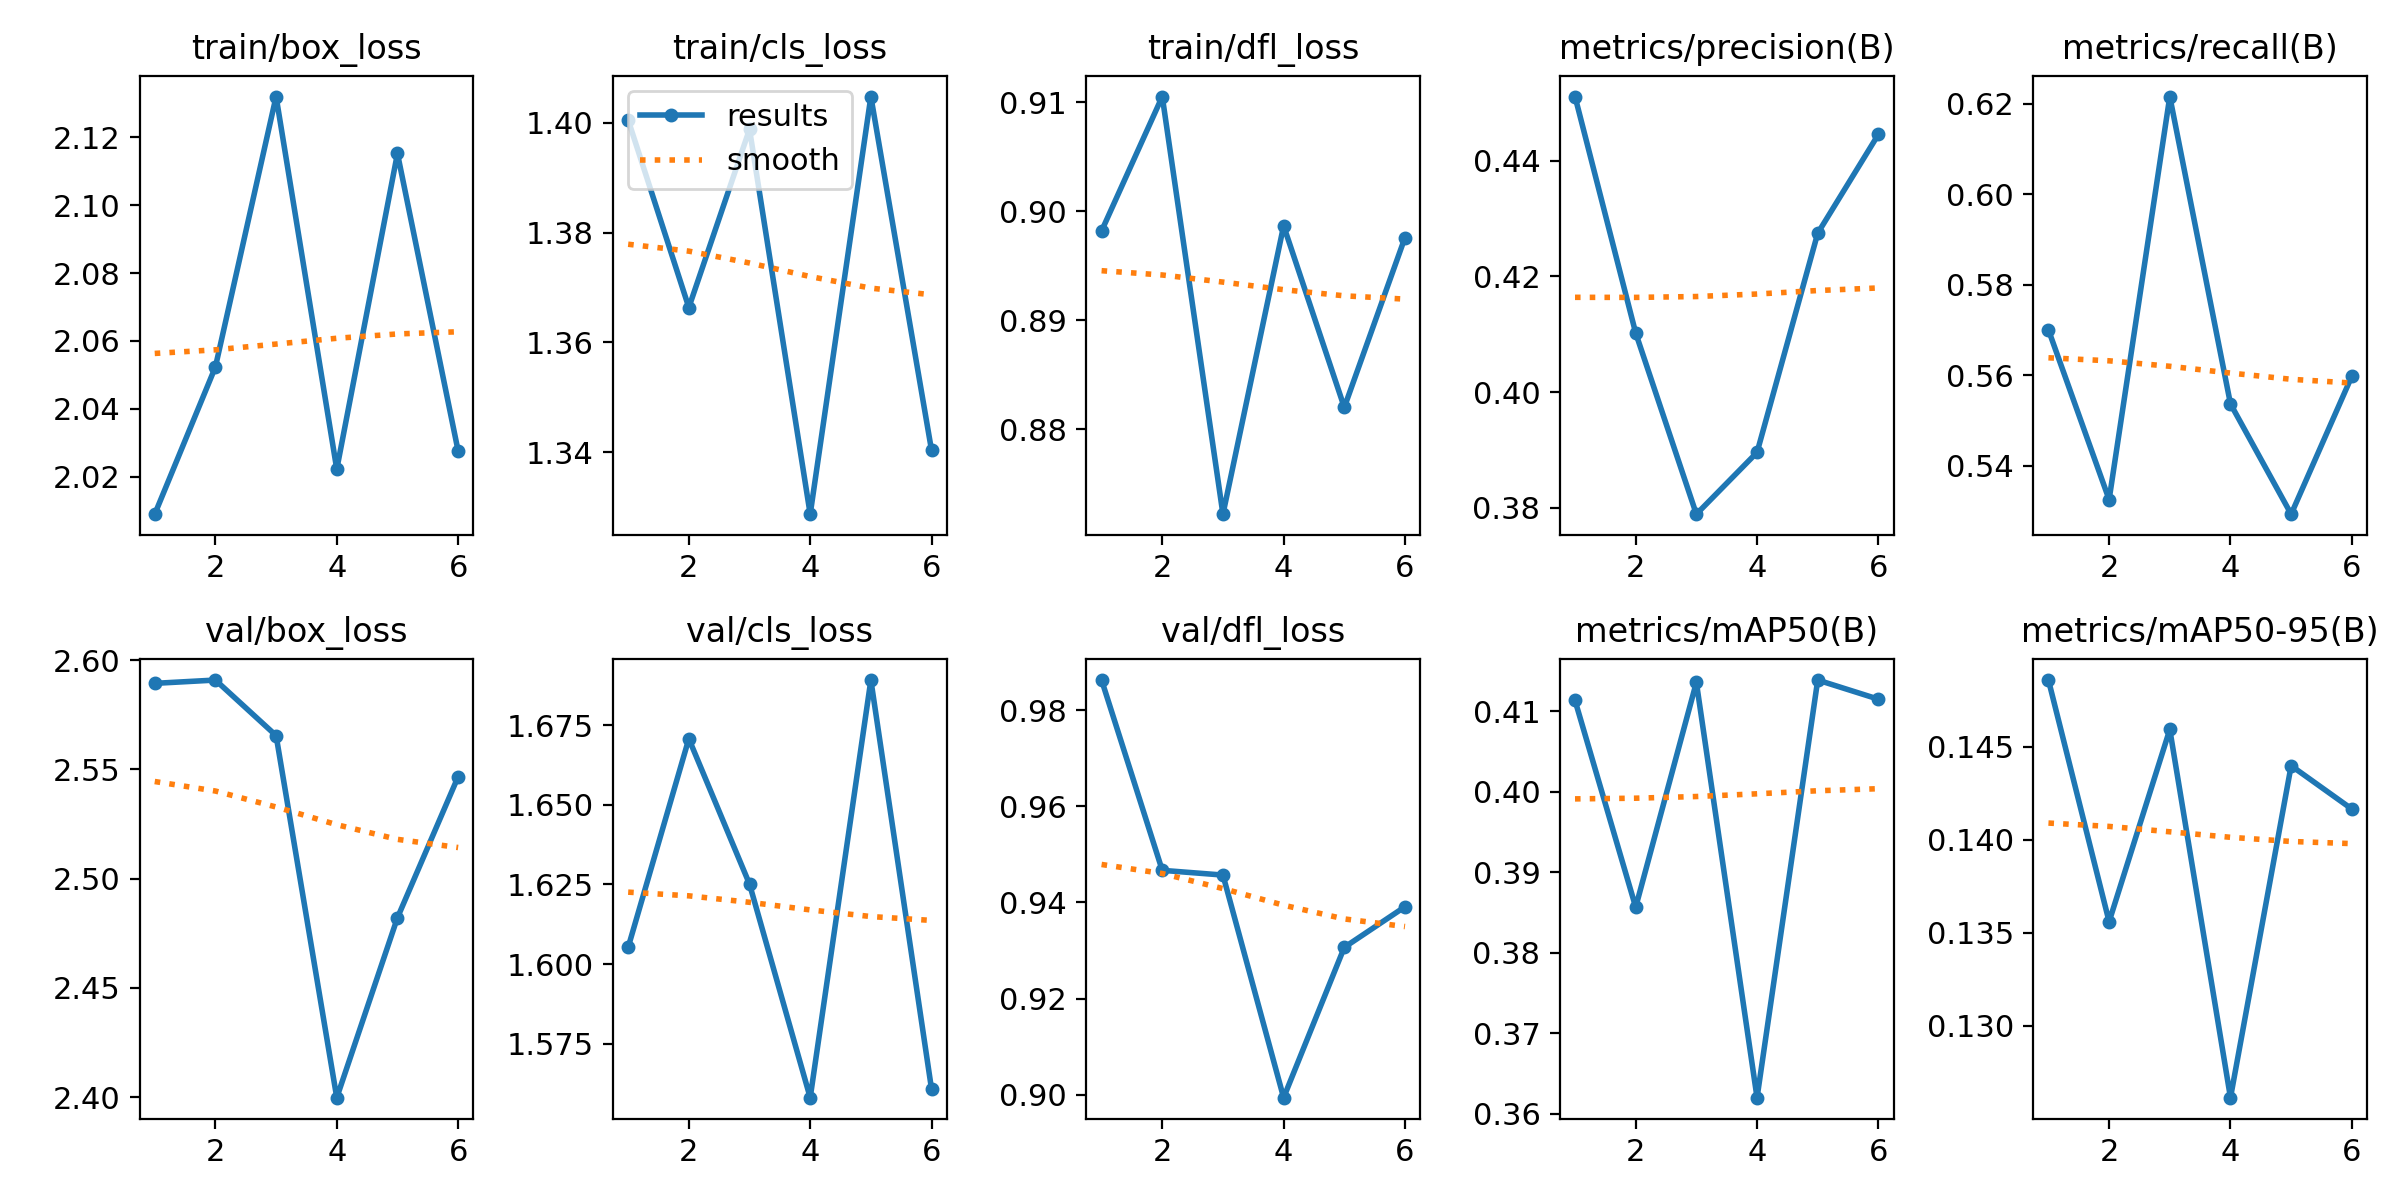

Data behind this chart, as committed beside it:
epoch, time, train/box_loss, train/cls_loss, train/dfl_loss, metrics/precision(B), metrics/recall(B), metrics/mAP50(B), metrics/mAP50-95(B), val/box_loss, val/cls_loss, val/dfl_loss, lr/pg0, lr/pg1, lr/pg2
1, 460.1, 2.009, 1.4, 0.8982, 0.4511, 0.57, 0.4114, 0.1486, 2.589, 1.605, 0.9862, 0.0005525, 0.0005525, 0.0005525
2, 992.2, 2.052, 1.366, 0.9105, 0.4102, 0.5325, 0.3857, 0.1356, 2.591, 1.671, 0.9467, 0.001053, 0.001053, 0.001053
3, 1510, 2.132, 1.399, 0.8722, 0.3789, 0.6216, 0.4136, 0.1459, 2.565, 1.625, 0.9457, 0.001499, 0.001499, 0.001499
4, 2020, 2.022, 1.329, 0.8987, 0.3896, 0.5537, 0.362, 0.1261, 2.4, 1.558, 0.8994, 0.001419, 0.001419, 0.001419
5, 2558, 2.115, 1.405, 0.882, 0.4275, 0.5293, 0.4139, 0.144, 2.482, 1.689, 0.9307, 0.001337, 0.001337, 0.001337
6, 3024, 2.028, 1.34, 0.8976, 0.4446, 0.5598, 0.4115, 0.1417, 2.547, 1.561, 0.9391, 0.001254, 0.001254, 0.001254
